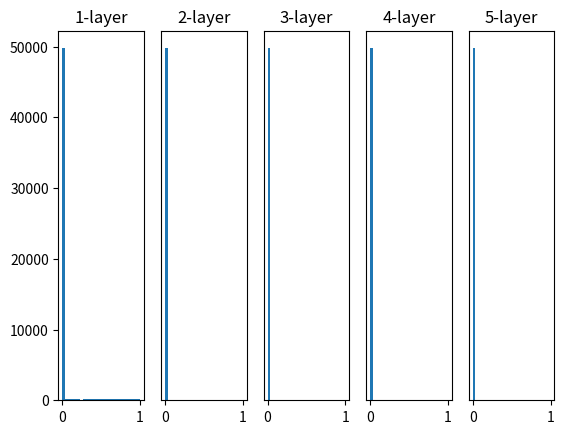

Write the Python code that produced this figure.
# coding: utf-8
import numpy as np
import matplotlib.pyplot as plt


def sigmoid(x):
    return 1 / (1 + np.exp(-x))


def ReLU(x):
    return np.maximum(0, x)


def tanh(x):
    return np.tanh(x)
    
input_data = np.random.randn(1000, 100)  # 1000개의 데이터
node_num = 100  # 각 은닉층의 노드(뉴런) 수
hidden_layer_size = 5  # 은닉층이 5개
activations = {}  # 이곳에 활성화 결과를 저장

x = input_data

for i in range(hidden_layer_size):
    if i != 0:
        x = activations[i-1]

    # 초깃값을 다양하게 바꿔가며 실험해보자！
    w = np.random.randn(node_num, node_num) * 1  # sigmoid : 기울기 소실을 야기한다
    # w = np.random.randn(node_num, node_num) * 0.01  # sigmoid : 치우친 데이터을 야기한다. / ReLU : 활성화 값이 매우 작다.
    # w = np.random.randn(node_num, node_num) * np.sqrt(1.0 / node_num)  # Xavier 초기값 (sigmoid, tanh 와 어울림) / ReLU : 치우침, 기울기 소실
    # w = np.random.randn(node_num, node_num) * np.sqrt(2.0 / node_num)  # He 초기값 (ReLU 와 어울림)


    a = np.dot(x, w)


    # 활성화 함수도 바꿔가며 실험해보자！
    # z = sigmoid(a)
    z = ReLU(a)
    # z = tanh(a)

    activations[i] = z

# 히스토그램 그리기
for i, a in activations.items():
    plt.subplot(1, len(activations), i+1)
    plt.title(str(i+1) + "-layer")
    if i != 0: plt.yticks([], [])
    # plt.xlim(0.1, 1)
    # plt.ylim(0, 7000)
    plt.hist(a.flatten(), 30, range=(0,1))
plt.show()
